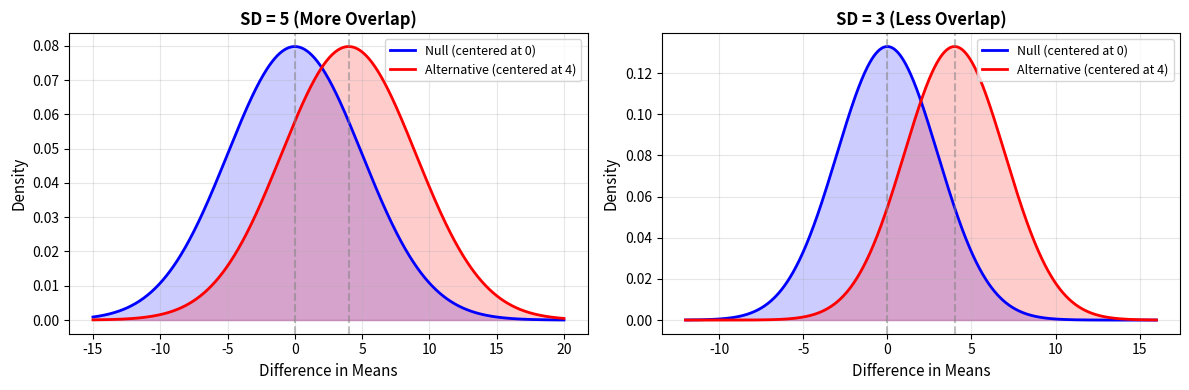

This figure's Python source: (Note: this script raises an exception after producing the figure.)
import matplotlib.pyplot as plt
import numpy as np
from scipy import stats

# Create figure with two subplots side by side
fig, (ax1, ax2) = plt.subplots(1, 2, figsize=(12, 4))

# First plot: SD = 5
x1 = np.linspace(-15, 20, 1000)
null1 = stats.norm.pdf(x1, 0, 5)
alt1 = stats.norm.pdf(x1, 4, 5)

ax1.plot(x1, null1, 'b-', linewidth=2, label='Null (centered at 0)')
ax1.plot(x1, alt1, 'r-', linewidth=2, label='Alternative (centered at 4)')
ax1.axvline(x=0, color='gray', linestyle='--', alpha=0.5)
ax1.axvline(x=4, color='gray', linestyle='--', alpha=0.5)
ax1.fill_between(x1, 0, null1, alpha=0.2, color='blue')
ax1.fill_between(x1, 0, alt1, alpha=0.2, color='red')
ax1.set_xlabel('Difference in Means', fontsize=11)
ax1.set_ylabel('Density', fontsize=11)
ax1.set_title('SD = 5 (More Overlap)', fontsize=12, fontweight='bold')
ax1.legend(fontsize=9)
ax1.grid(True, alpha=0.3)

# Second plot: SD = 3
x2 = np.linspace(-12, 16, 1000)
null2 = stats.norm.pdf(x2, 0, 3)
alt2 = stats.norm.pdf(x2, 4, 3)

ax2.plot(x2, null2, 'b-', linewidth=2, label='Null (centered at 0)')
ax2.plot(x2, alt2, 'r-', linewidth=2, label='Alternative (centered at 4)')
ax2.axvline(x=0, color='gray', linestyle='--', alpha=0.5)
ax2.axvline(x=4, color='gray', linestyle='--', alpha=0.5)
ax2.fill_between(x2, 0, null2, alpha=0.2, color='blue')
ax2.fill_between(x2, 0, alt2, alpha=0.2, color='red')
ax2.set_xlabel('Difference in Means', fontsize=11)
ax2.set_ylabel('Density', fontsize=11)
ax2.set_title('SD = 3 (Less Overlap)', fontsize=12, fontweight='bold')
ax2.legend(fontsize=9)
ax2.grid(True, alpha=0.3)

plt.tight_layout()
plt.savefig('assets/images/Inv4.8power.png', dpi=150, bbox_inches='tight')
print('Created Inv4.8power.png showing two normal distributions')
